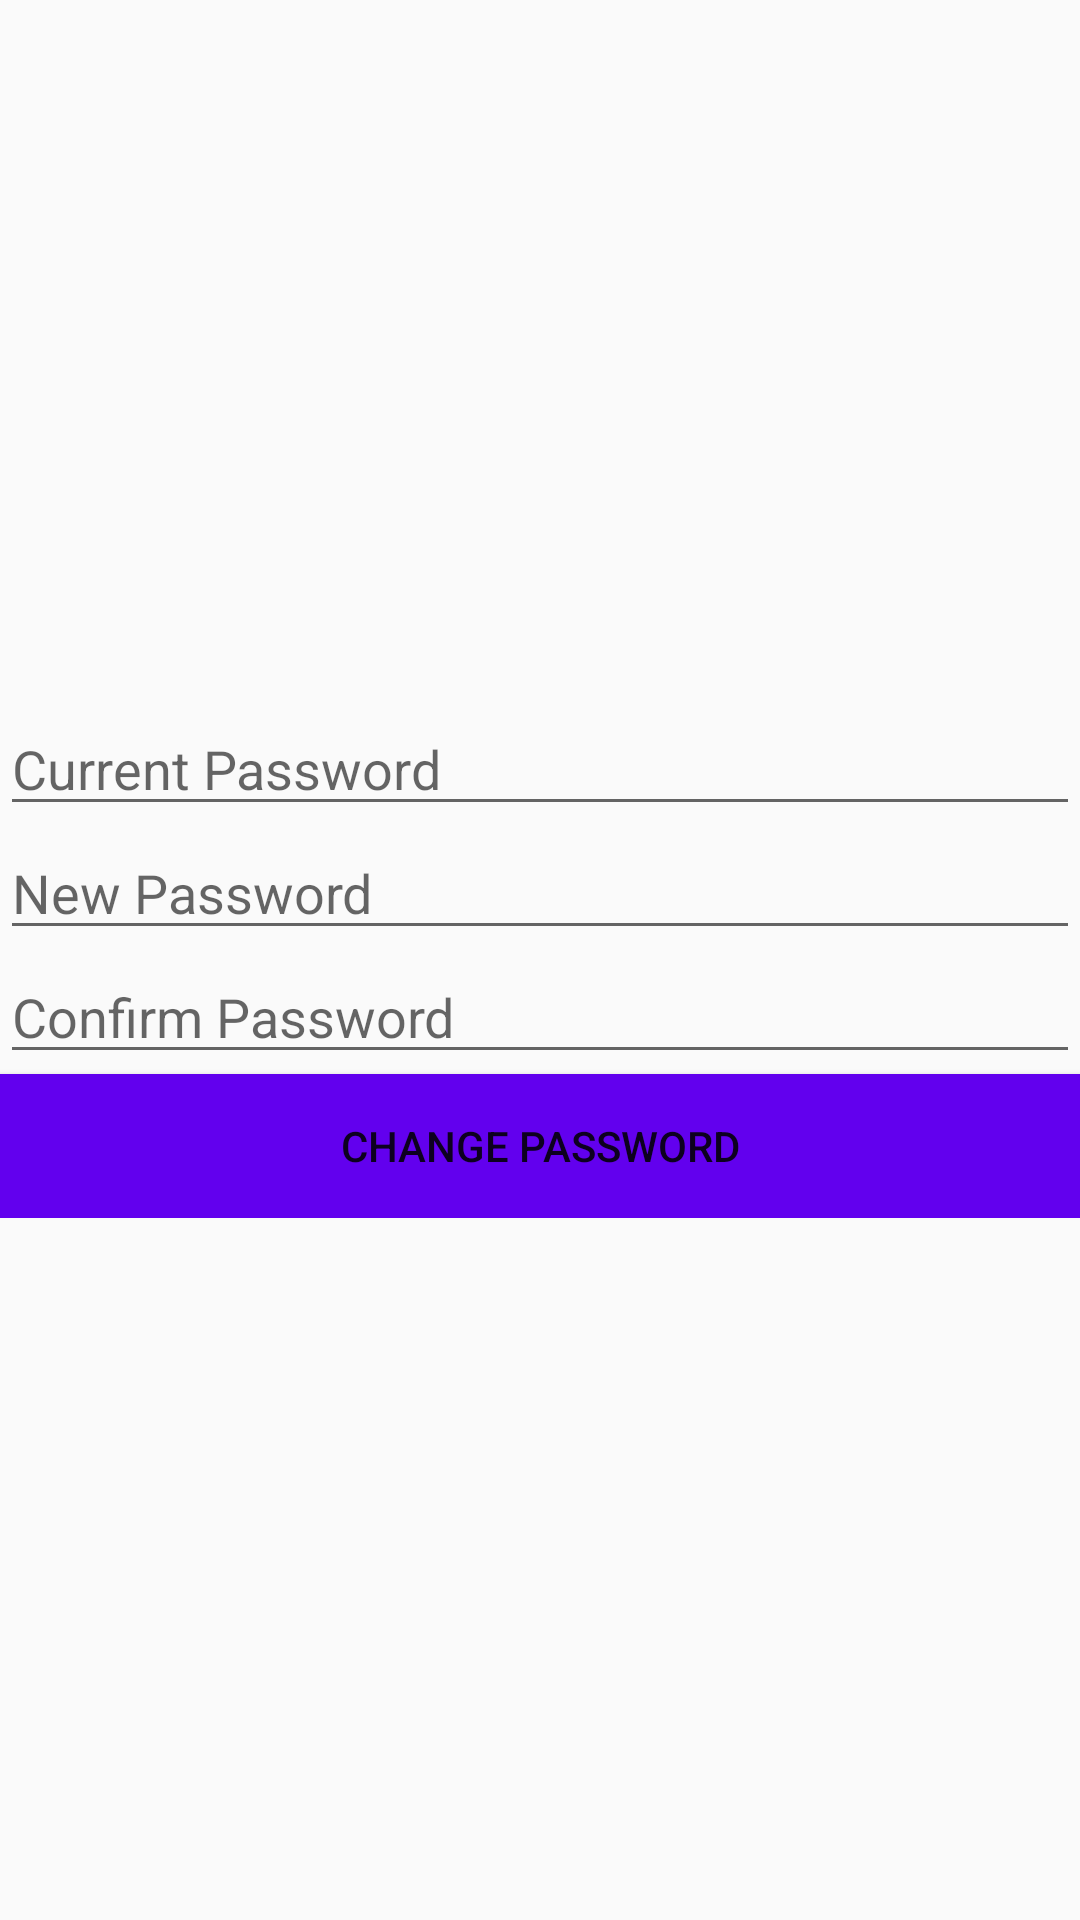

Reconstruct the res/layout file that produces this screen, plus the resources it refers to.
<!-- AndroidManifest.xml: application theme AppTheme -->
<!-- res/layout/activity_change_password.xml -->
<?xml version="1.0" encoding="utf-8"?>
<RelativeLayout
    xmlns:android="http://schemas.android.com/apk/res/android"
    xmlns:tools="http://schemas.android.com/tools"
    xmlns:app="http://schemas.android.com/apk/res-auto"
    android:layout_width="match_parent"
    android:layout_height="match_parent"
    tools:context=".ui.ChangePasswordActivity">


    <LinearLayout android:layout_width="match_parent" android:layout_height="wrap_content"
        android:orientation="vertical"
        android:layout_centerVertical="true">

        <EditText
            android:id="@+id/et_current_password"
            android:layout_width="match_parent"
            android:layout_height="wrap_content"
            android:hint="Current Password"/>
        <EditText
            android:id="@+id/et_new_password"
            android:layout_width="match_parent"
            android:layout_height="wrap_content"
            android:hint="New Password"/>
        <EditText
            android:id="@+id/et_confirm_password"
            android:layout_width="match_parent"
            android:layout_height="wrap_content"
            android:hint="Confirm Password"/>

        <Button
            android:id="@+id/btn_change_password"
            android:layout_width="match_parent"
            android:layout_height="wrap_content"
            android:text="Change Password"
            android:background="@color/colorPrimary"
            />

    </LinearLayout>

</RelativeLayout>
<!-- resources referenced by this layout -->
<resources>
  <style name="AppTheme" parent="Theme.AppCompat.Light.DarkActionBar">
  
          
          <item name="colorPrimary">@color/colorPrimary</item>
          <item name="colorPrimaryDark">@color/colorPrimaryDark</item>
          <item name="colorAccent">@color/colorAccent</item>
          <item name="windowActionBar">true</item>
          <item name="windowNoTitle">true</item>
      </style>
  <!-- not gathered from this repository: default colours our renderer supplied (Android Studio template values) -->
  <color name="colorPrimary">#FF6200EE</color>
  <color name="colorPrimaryDark">#FF3700B3</color>
  <color name="colorAccent">#FF03DAC5</color>
</resources>
